Image classification data set "PV_Images" (thamadhi/solar-panel-fault-mapping on GitHub). Class labels (2): clean, hotspot.

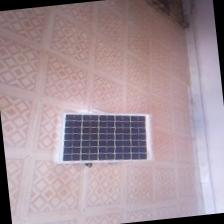
Label: clean

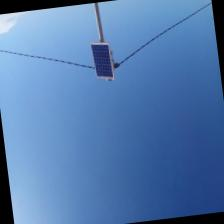
Label: clean

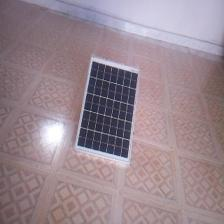
Label: clean

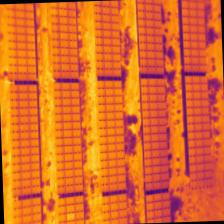
Label: hotspot

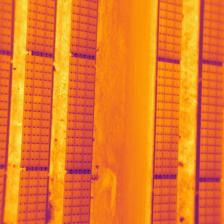
Label: hotspot

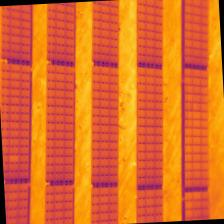
Label: hotspot
